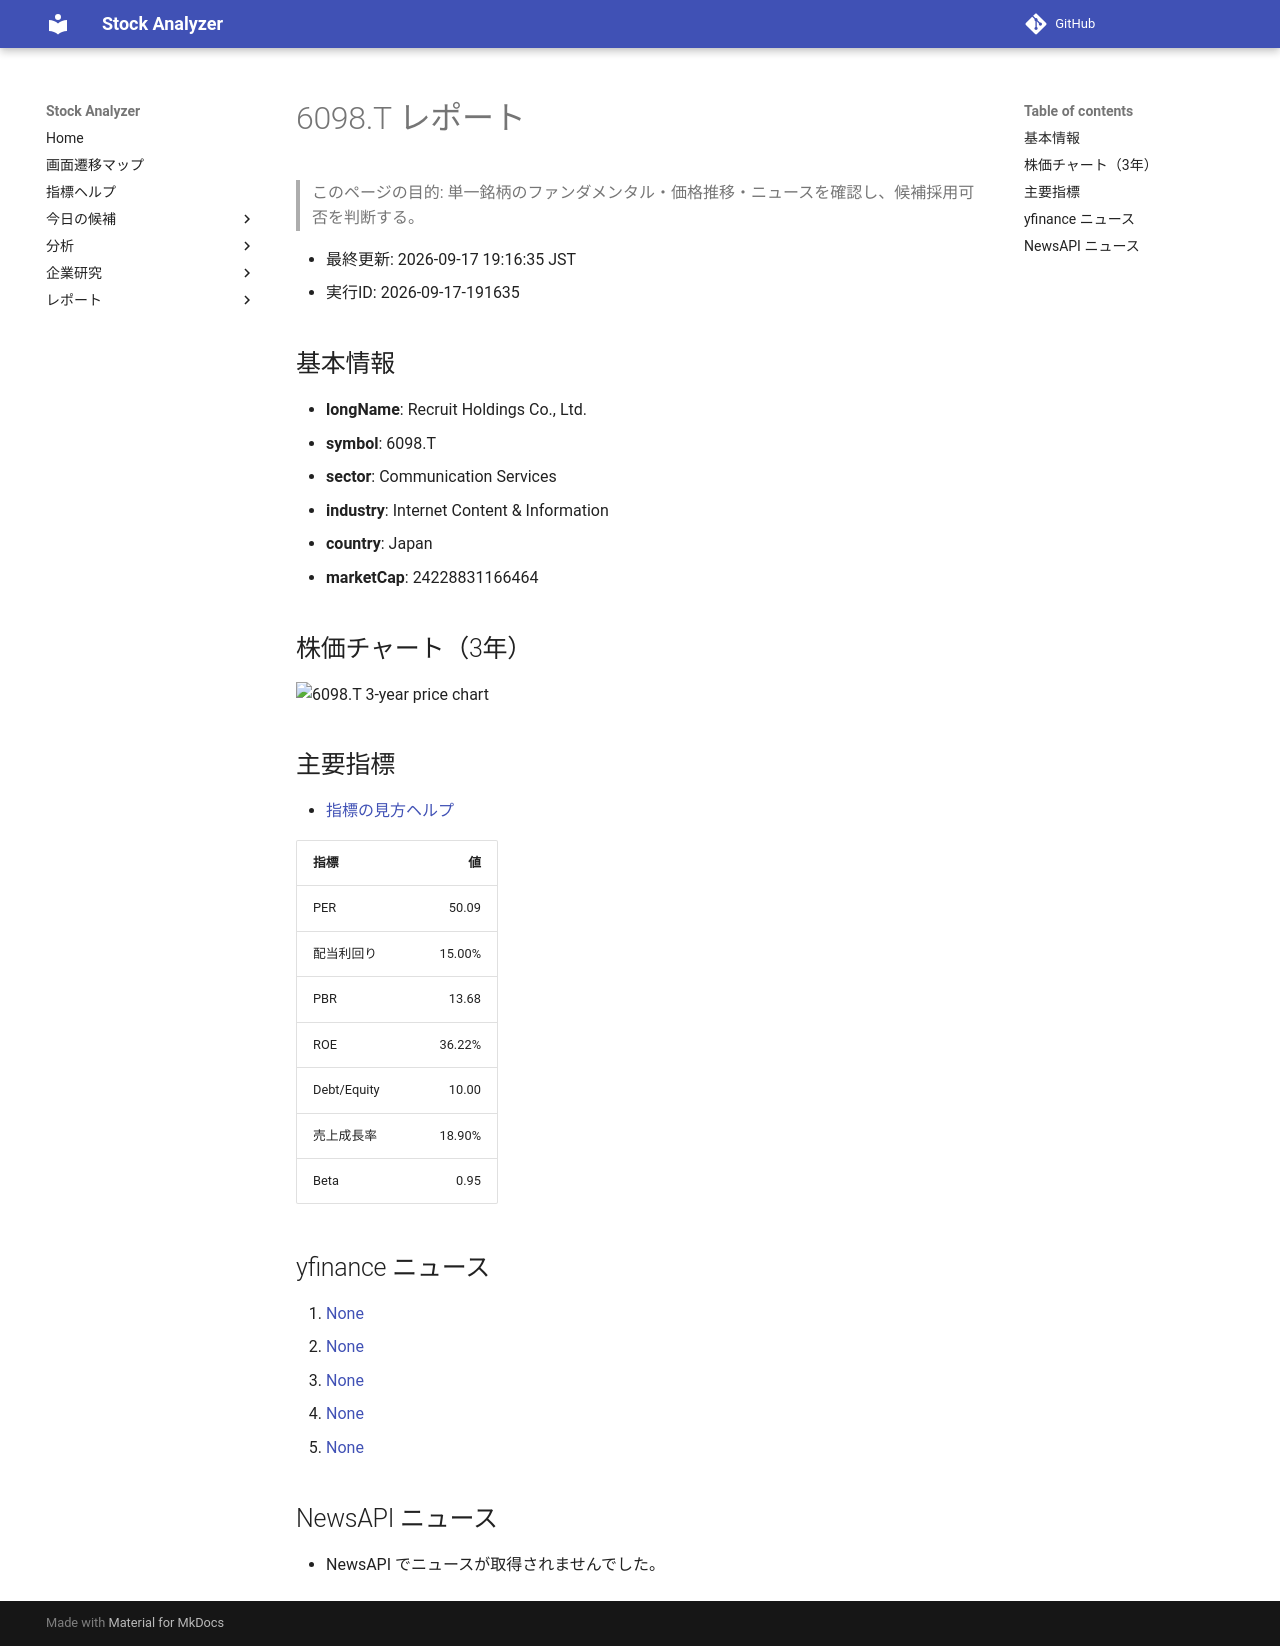

repository: Yumi-note/Making-APP · page: stocks/2026-09-17/191635/6098_T/index.html · generator: mkdocs

# 6098.T レポート

> このページの目的: 単一銘柄のファンダメンタル・価格推移・ニュースを確認し、候補採用可否を判断する。

- 最終更新: 2026-09-17 19:16:35 JST
- 実行ID: 2026-09-17-191635

## 基本情報

- **longName**: Recruit Holdings Co., Ltd.
- **symbol**: 6098.T
- **sector**: Communication Services
- **industry**: Internet Content & Information
- **country**: Japan
- **marketCap**: 24228831166464

## 株価チャート（3年）

![6098.T 3-year price chart](6098_T_3y.png)

## 主要指標

- [指標の見方ヘルプ](../../../../indicators.md)

| 指標 | 値 |
|---|---:|
| PER | 50.09 |
| 配当利回り | 15.00% |
| PBR | 13.68 |
| ROE | 36.22% |
| Debt/Equity | 10.00 |
| 売上成長率 | 18.90% |
| Beta | 0.95 |

## yfinance ニュース

1. [None](None)
2. [None](None)
3. [None](None)
4. [None](None)
5. [None](None)

## NewsAPI ニュース

- NewsAPI でニュースが取得されませんでした。
